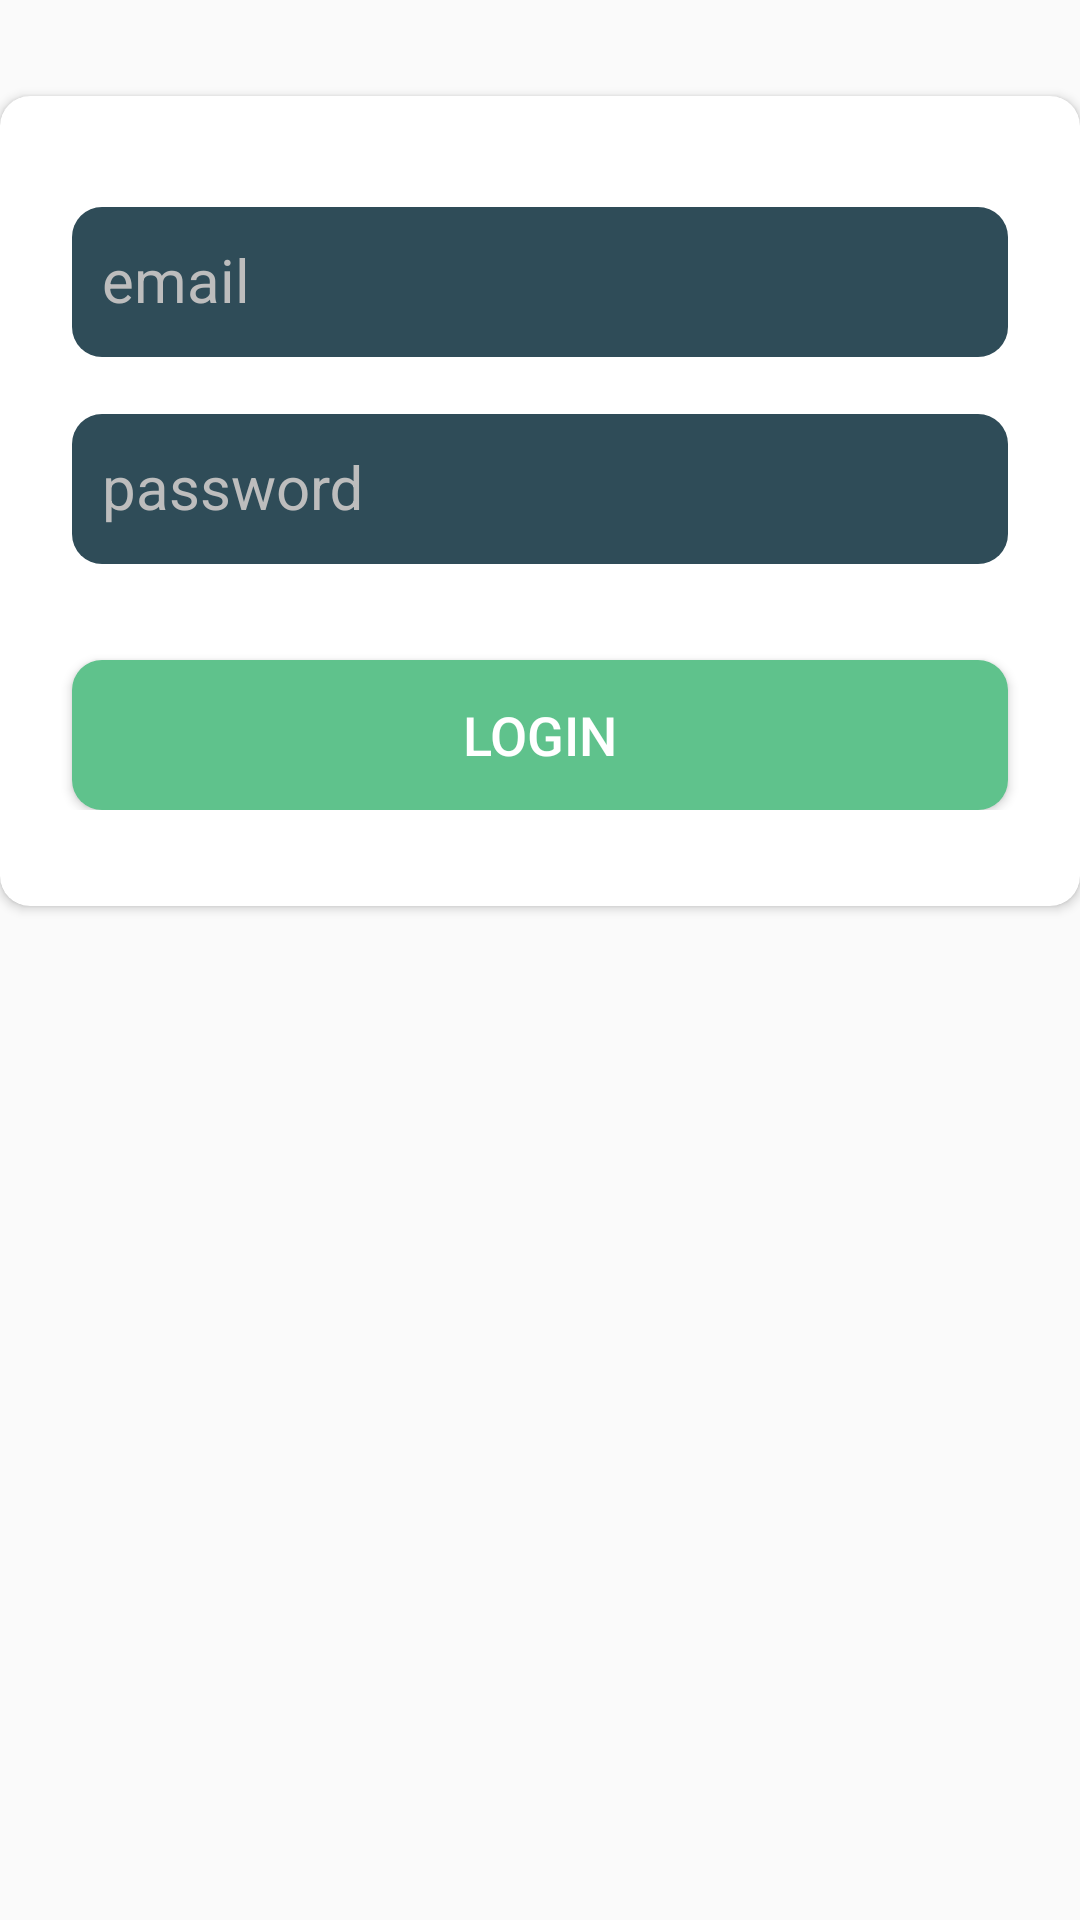

Produce the Android XML layout that renders to this screen, including the resource entries it uses.
<!-- AndroidManifest.xml: application theme Theme.MiTienda -->
<!-- res/layout/fragment_login.xml -->
<?xml version="1.0" encoding="utf-8"?>
<androidx.constraintlayout.widget.ConstraintLayout xmlns:android="http://schemas.android.com/apk/res/android"
    xmlns:tools="http://schemas.android.com/tools"
    android:layout_width="match_parent"
    android:layout_height="wrap_content"
    android:layout_margin="30dp"
    xmlns:app="http://schemas.android.com/apk/res-auto"
    tools:context=".LoginFragment">

    <androidx.cardview.widget.CardView
        android:layout_width="match_parent"
        android:layout_height="wrap_content"
        app:layout_constraintStart_toStartOf="parent"
        app:layout_constraintEnd_toEndOf="parent"
        app:layout_constraintTop_toTopOf="parent"
        app:cardCornerRadius="10dp"
        android:layout_marginTop="32dp"
        android:elevation="5dp">

        <androidx.constraintlayout.widget.ConstraintLayout
            android:layout_width="match_parent"
            android:layout_height="wrap_content"
            android:layout_marginBottom="32dp"
            android:layout_marginTop="26dp">

            <com.google.android.material.textfield.TextInputLayout
                android:layout_width="match_parent"
                android:layout_height="wrap_content"
                android:id="@+id/TextinputlayoutEmail"
                app:layout_constraintEnd_toStartOf="parent"
                app:layout_constraintEnd_toEndOf="parent"
                app:layout_constraintTop_toTopOf="parent"
                android:textColorHint="@color/colorHint">

                <com.google.android.material.textfield.TextInputEditText
                    android:id="@+id/editTextEmail"
                    android:layout_width="match_parent"
                    android:layout_height="@dimen/login_edit_text_height"
                    android:layout_marginStart="24dp"
                    android:layout_marginEnd="24dp"
                    android:hint="@string/email"
                    android:background="@drawable/edittext_rounded"
                    android:inputType="textEmailAddress"
                    android:textColor="@color/colorAcent"
                    android:paddingLeft="@dimen/login_edit_text_space"
                    android:paddingRight="@dimen/login_edit_text_space"
                    android:textSize="@dimen/login_text_size"/>

            </com.google.android.material.textfield.TextInputLayout>

            <com.google.android.material.textfield.TextInputLayout
                android:layout_width="match_parent"
                android:layout_height="wrap_content"
                android:layout_marginTop="8dp"
                android:id="@+id/TextinputlayoutPassword"
                app:layout_constraintEnd_toEndOf="@+id/TextinputlayoutEmail"
                app:layout_constraintStart_toStartOf="@+id/TextinputlayoutEmail"
                app:layout_constraintTop_toBottomOf="@+id/TextinputlayoutEmail"
                android:textColorHint="@color/colorHint">

                <com.google.android.material.textfield.TextInputEditText
                    android:id="@+id/editTextPassword"
                    android:layout_width="match_parent"
                    android:layout_height="@dimen/login_edit_text_height"
                    android:layout_marginStart="24dp"
                    android:layout_marginEnd="24dp"
                    android:hint="@string/password"
                    android:textColor="@color/colorAcent"
                    android:inputType="textPassword"
                    android:background="@drawable/edittext_rounded"
                    android:paddingLeft="@dimen/login_edit_text_space"
                    android:paddingRight="@dimen/login_edit_text_space"
                    android:textSize="@dimen/login_text_size"/>

            </com.google.android.material.textfield.TextInputLayout>

            <androidx.appcompat.widget.AppCompatButton
                android:id="@+id/buttonLogIn"
                android:layout_width="match_parent"
                android:layout_height="@dimen/login_edit_text_height"
                android:layout_marginStart="24dp"
                android:layout_marginTop="32dp"
                android:layout_marginEnd="24dp"

                android:background="@drawable/button_riple_bg"
                android:text="@string/login"
                android:textColor="@color/white"
                android:textSize="@dimen/login_text_xl_size"
                app:layout_constraintEnd_toEndOf="@+id/TextinputlayoutPassword"
                app:layout_constraintStart_toStartOf="@+id/TextinputlayoutPassword"
                app:layout_constraintTop_toBottomOf="@+id/TextinputlayoutPassword" />


        </androidx.constraintlayout.widget.ConstraintLayout>

    </androidx.cardview.widget.CardView>



</androidx.constraintlayout.widget.ConstraintLayout>
<!-- resources referenced by this layout -->
<resources>
  <color name="colorAcent">#FF5FC28C  </color>
  <color name="colorHint">#FFBDBDBD</color>
  <color name="white">#FFFFFFFF</color>
  <dimen name="login_edit_text_height">50dp</dimen>
  <dimen name="login_edit_text_space">10dp</dimen>
  <dimen name="login_text_size">20sp</dimen>
  <dimen name="login_text_xl_size">18sp</dimen>
  <!-- drawable button_riple_bg (drawable) -->
  <?xml version="1.0" encoding="utf-8"?>
  <ripple
      xmlns:android="http://schemas.android.com/apk/res/android"
      xmlns:tools="http://schemas.android.com/tools"
      android:color="@color/colorAcentDark"
      tools:targetApi="lollipop">
  
      <item android:id="@android:id/mask">
          <shape android:shape="rectangle">
              <solid android:color="@color/colorAcentDark"/>
              <corners
                  android:topLeftRadius="10dp"/>
          </shape>
      </item>
  
      <item android:id="@android:id/background"
         >
          <shape android:shape="rectangle">
              <solid android:color="@color/colorAcent"/>
              <corners
                  android:bottomLeftRadius="10dp"
                  android:bottomRightRadius="10dp"
                  android:topLeftRadius="10dp"
                  android:topRightRadius="10dp"/>
          </shape>
      </item>
  </ripple>
  <!-- drawable edittext_rounded (drawable) -->
  <?xml version="1.0" encoding="utf-8"?>
  <shape xmlns:android="http://schemas.android.com/apk/res/android"
      android:padding="10dp"
      android:shape="rectangle">
      <solid android:color="@color/colorPrimarioDark"/>
      <corners
          android:bottomLeftRadius="10dp"
          android:bottomRightRadius="10dp"
          android:topLeftRadius="10dp"
          android:topRightRadius="10dp"/>
  </shape>
  <string name="email">email</string>
  <string name="login">Login</string>
  <string name="password">password</string>
  <style name="Theme.MiTienda" parent="Theme.MaterialComponents.DayNight.NoActionBar.Bridge">
          
          <item name="colorPrimary">@color/colorPrimario</item>
          <item name="colorPrimaryVariant">@color/colorPrimarioDark</item>
          <item name="colorOnPrimary">@color/white</item>
          
          <item name="colorSecondary">@color/colorAcent</item>
          <item name="colorSecondaryVariant">@color/colorAcentDark</item>
          <item name="colorOnSecondary">@color/black</item>
          
          <item name="android:statusBarColor" tools:targetApi="l">?attr/colorPrimaryVariant</item>
          
      </style>
  <color name="colorAcentDark">#FF018786</color>
  <color name="colorPrimarioDark">#FF2F4C58</color>
  <color name="colorPrimario">#FF264B77</color>
  <color name="black">#FF000000</color>
</resources>
